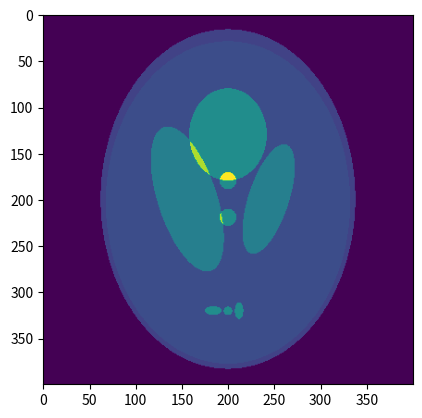

Write Python code to recreate this figure.
# coding=utf-8
"""
Project: Tomo
File: tomo_tils.py

Description:
A few utility routines for PyCT

[redacted]
Date: September 2015 - July 2016

2022: removed some project very specific routines

"""


import numpy as np
import scipy.sparse.linalg as spla
import matplotlib.pyplot as plt
#from matplotlib import cm


def cosd(x):
    """
    Returns the cos of x in degrees.
    :param x: float
        angle in degrees
    :return:
        cosine of x
    """
    return np.cos(np.pi*x/180.0)


def sind(x):
    """
    Returns the sin of x in degrees.
    :param x: float
        angle in degrees
    :return:
        sine of x
    """
    return np.sin(np.pi*x/180.0)


def delete_rows_csr(A, nz_rows):
    # type: (scipy.sparse.csr_matrix, list) -> scipy.sparse.csr_matrix
    """
    Delete rows from a sparse matrix. Especially useful for Henning's
    missing data problem.

    :param A: compressed sparse row matrix
    :param nz_rows: boolean list of rows, True: keep, False: remove
    :return: A new, smaller csr matrix
    """
    keep_rows = np.array(nz_rows, dtype=bool)
    return A[keep_rows]


def non_empty_rows(A):
    # type: scipy.sparse.csr_matrix -> numpy.ndarray
    """
    returns a boolean mask for non empty / empty rows
    :param A: sparse matrix
    :return: boolean array, true indicates that row with
        corresponding index is non empty
    """
    d = np.diff(A.indptr).astype(int)
    idx = np.where(d == 0)
    mask = np.ones(A.shape[0], dtype = bool)
    mask[idx] = False
    return mask

def non_zero_rows(A, thres=1e-8):
    # type: (scipy.sparse.csr_matrix, float) -> numpy.ndarray
    """
    Returns a mask indicating whether a given line is null up to a threshold
    :param A: sparse matrix
    :param thres: float
    :return: boolean array, true indicates that row with
        corresponding index is non zero
    """
    m = A.shape[0]
    mask = np.ones(m, dtype=bool)
    data = A.data
    indptr = A.indptr
    for i in range(m):
        if (data[indptr[i]:indptr[i+1]]**2).sum() < thres:
            mask[i] = False
    return mask


def remove_empty_rows_from_csr(A):
    # type: scipy.sparse.csr_matrix -> (scipy.sparse.csr_matrix, numpy.ndarray)
    """
    remove empty rows of the matrix, creating a smaller one.
    :param A: compressed sparse rows matrix to be compressed (...)
    :return: (B,mask): B = the smaller matrix with empty rows removed
        and mask = the boolean array indicating which rows were kept
    """
    mask = non_empty_rows(A)
    return A[mask], mask



def olines_pinv(A):
    """
    Computes pseudoinverse of a Matrix A (n,m), m > n
    with non-zeros orthogonal lines (thus onto)
    :param A: sparse matrix to be inverted
    :return: pseudo-inverse of A
    """
    m,n = A.shape
    # A*A.T is diagonal
    B = A.T.copy()
    for i in range(n):
        d = np.sum(np.asarray(A[i,:].todense())**2)
        B[:,i] /= d
    return B


def ocols_pinv(A):
    """
    Computes pseudoinverse of a matrix A (n,m), m < n
    with non-zero orthogonal columns (thus into)
    :param A: sparse matrix to be inverted
    :return: pseudoinverse of A
    """
    m,n = A.shape
    # this time A.T*A is diagonal
    B = A.T.copy()
    for i in range(m):
        d = np.sum(np.asarray(A[:,i].todense())**2)
        B[i,:] /= d
    return B




def thomas(a, b, c, d):
    """
    Thomas tridiagonal solver for linear system
    Ax = d
    :param a: numpy array
        lower diagonal of A
    :param b: numpy array:
        main diagonal of A
    :param c: numpy array
        upper diagonal of A
    :param d:
        second member
    :return:
        x solving Ax = d. This is done by modifying d in-place
        and the modified d is returned (not really necessary?)
    """
    # Forward step
    n = len(b)
    c[0] /= b[0]
    d[0] /= b[0]

    for i in range(1,n-1):
    #    if i == n-1:
    #       print "bug"
        beta = b[i] - a[i-1]*c[i-1]
        c[i] /= beta
        d[i] = (d[i] - a[i-1]*d[i-1])/beta
    beta = b[-1] - a[-1]*c[-1]
    d[-1] = (d[-1] - a[-1]*d[-2])/beta

    # backward step
    for i in xrange(n-2,-1,-1):
        d[i] -= c[i]*d[i+1]

    return d





def solve_pinv(A,b, complexity, damping = 0.0):
    """
    Computes pinv(A)*b assuming that A has independent lines
    and that A.A^T is diagonal (complexity=0), tridiagonal (complexity=1),
    or more (complexity > 1). It is assumed moreover that the diagonal
    elements of A.A^T are > 0

    :param A: Matrix of system
    :param b: Second member
    :param complexity: complexity of A*A^T
    :damping: diagonal value, corresponding to a Tichonov
        regularization weight of the problem.
    :return: least-square solution of Ax = b
    """
    m, n = A.shape
    if complexity == 0:
        # A.A^T is diagonal,
        for i in range(m):
            d = np.sum(np.asarray(A[i,:].todense())**2) + damping
            b[i,:] /= d
        return A.T*b
    elif complexity == 1:
        # A.A^T is tridiagonal
        # lower, main and upper diagonals
        lod = np.zeros(m-1)
        mnd = np.zeros(m)
        upd = np.zeros(m-1)

        for i in range(m-1):
            d = np.sum(np.asarray(A[i, :].todense()) ** 2)
            e = np.sum(np.asarray(A[i, :].todense())*np.asarray(A[i+1, :].todense()))
            lod[i] = e
            mnd[i] = d
            upd[i] = e
        mnd[m-1] = np.sum(np.asarray(A[m-1, :].todense()) ** 2)
        mnd += damping

        y = thomas(lod, mnd, upd, b)
        return A.T*y
    else:
        # generic least-squares solver
        return spla.lsqr(A, b)




def detector_mask(N, d, dn, fg=1.0, bg = 0.5, bool_res=False):
    """
    Returns a disk map for a NxN image illustrating
    what the detector sees.
    :param: N: in
        image array side size
    :param: d: float
        grid half extent in some distance units.
    :param dn: float
        detector half extent in same distance units.
    :param; fg: float
        when bool_res == False, value of the mask foreground
    :param; bg: float
        when bool_res == False, value of the mask background
    :param: bool_res: bool
        if true, no float conversion, returns the boolean mask
    :return: disk mask of the region covered by the detector,
    """
    x, y = np.mgrid[0:N, 0:N]
    r = N*0.5*dn/d
    c = (N-1.0)/2.0
    z = (x-c)**2 + (y-c)**2 <= r**2
    if not bool_res:
        z = z.astype(float)
        z = (fg - bg)*z + bg
    return z



def plot_sinogram(s, ax=None, cmap=None, fontsizex=None, fontsizey=None):
    """
    Plot a sinogram, with angles on the horizontal axis and
    detector measurements on the vertical axis.
    Parameters:
    -----------
    ax: axes object
        where the sinogram will be show
    s: numpy array
        2D array representing the sinogram. columns: detector,
        lines: angles.
    Returns:
    --------
        None

    """
    if ax == None:
        fig = plt.figure()
        ax = fig.gca()

    dN, lAngles = s.shape
    #print s.shape
    r = lAngles/4
    angleticks = [0, r, 2*r, 3*r, lAngles-1]
    anglelabels = [r'0',r'$\pi/4$',r'$\pi/2$',r'$3\pi/4$', r'$\pi$']
    xticks = [0, dN/2, dN-1]
    xlabels = [str((dN/2)), '0', str(-(dN/2))]
    ax.imshow(s, aspect=lAngles*1.0/dN, cmap=cmap)
    ax.xaxis.set_ticks(angleticks)
    ax.xaxis.set_ticklabels(anglelabels, fontsize=fontsizex)
    ax.yaxis.set_ticks(xticks)
    ax.yaxis.set_ticklabels(xlabels, fontsize=fontsizey)


# This function should be called on the matrix A once, so as to remove
# the null rows, i.e. the ones with norm less that a minimal threshold
# Some of the functions above do kind of the same thing, don't they?
# Maybe not dealing with b?
def clean_projection_system(A, b, threshold=1e-6):
    """
    Remove the null lines of the csr matrix A and corresponding entries of b.
    
    Parameters:
    ----------
    A : sparse_csr matrix float(32?)
        projection matrix, size (m,n)
    b : numpy array float(32)
        measurement vector, size m
    threshold : float, optional.
        threshold for testing nullity of lin- The default value is 1e-6.
    Returns:
    -------
    A copy of A with null rows removed.
    """
    idx = []
    m, _ = A.shape
    for i in range(m):
        start, stop = A.indpt[i], A.indptr[i + 1]
        if start != stop:
            line = A.data[start : stop]
            if np.linalg.norm(line) < threshold:
                idx.append(i)
    
    mask = np.ones(m, dtype=bool)
    mask[idx] = False
    return A[mask], b[mask]
    

# this function would normalise all rows of A to norm 1 and entries of
# the system second member accordingly. the rows should of course should be
# nonzero, typically after having run the function above. 
def normalise_projection_system(A, b):
    """
    Normalise the system to unit row norm, in-place.

    Parameters
    ----------
    A : sparse_csr matrix float(32?)
        projection matrix of size (m,n)
    b : numpy array float(32)
        measurement vector, size m
    Returns
    -------
    None
    """
    m, _ = A.shape
    for i in range(m):
        start, stop = A.indpt[i], A.indptr[i + 1]
        row_norm = np.linalg.norm(A.data[start : stop])
        A[start : stop] /= row_norm
        
        b[i] /= row_norm


##########################################
# The classical phantom, kind of modified?

def Shepp_Logan(n):
    """
    Create a (modified) Shepp-Logan phantom.
    Code adapted from DTU AIRTools.

    :param n: Image size
    :return: a (N,N) array / image.
    """
    #       A      a      b    x0      y0    phi
    #    --------------------------------------
    e = [[  1,   .69,   .92,    0,      0,   0],
         [-.8, .6624, .8740,    0, -.0184,   0],
         [-.2, .1100, .3100,  .22,      0, -18],
         [-.2, .1600, .4100, -.22,      0,  18],
         [ .1, .2100, .2500,    0,    .35,   0],
         [ .1, .0460, .0460,    0,     .1,   0],
         [ .1, .0460, .0460,    0,    -.1,   0],
         [ .1, .0460, .0230, -.08,  -.605,   0],
         [ .1, .0230, .0230,    0,  -.606,   0],
         [ .1, .0230, .0460,  .06,  -.605,   0]]
    e = np.array(e)
    xn = np.linspace(-1.0, 1.0, num=n)
    Xn = np.tile(xn, (n, 1))
    Yn = np.rot90(Xn)
    X = np.zeros((n, n))

    for i in range(e.shape[0]):
        A, a2, b2, x0, y0, phi = e[i,:]
        a2 *= a2
        b2 *= b2
        x = Xn - x0
        y = Yn - y0
        idx = np.where(((x*cosd(phi) + y*sind(phi))**2)/a2 + ((y*cosd(phi) - x*sind(phi))**2)/b2 <= 1)
        X[idx] += X[idx] + A

    np.place(X, X < 0.0, 0.0)
    return X




if __name__ == "__main__":
    import matplotlib.pyplot as plt
    X = Shepp_Logan(400)
    plt.imshow(X)
    plt.show()
